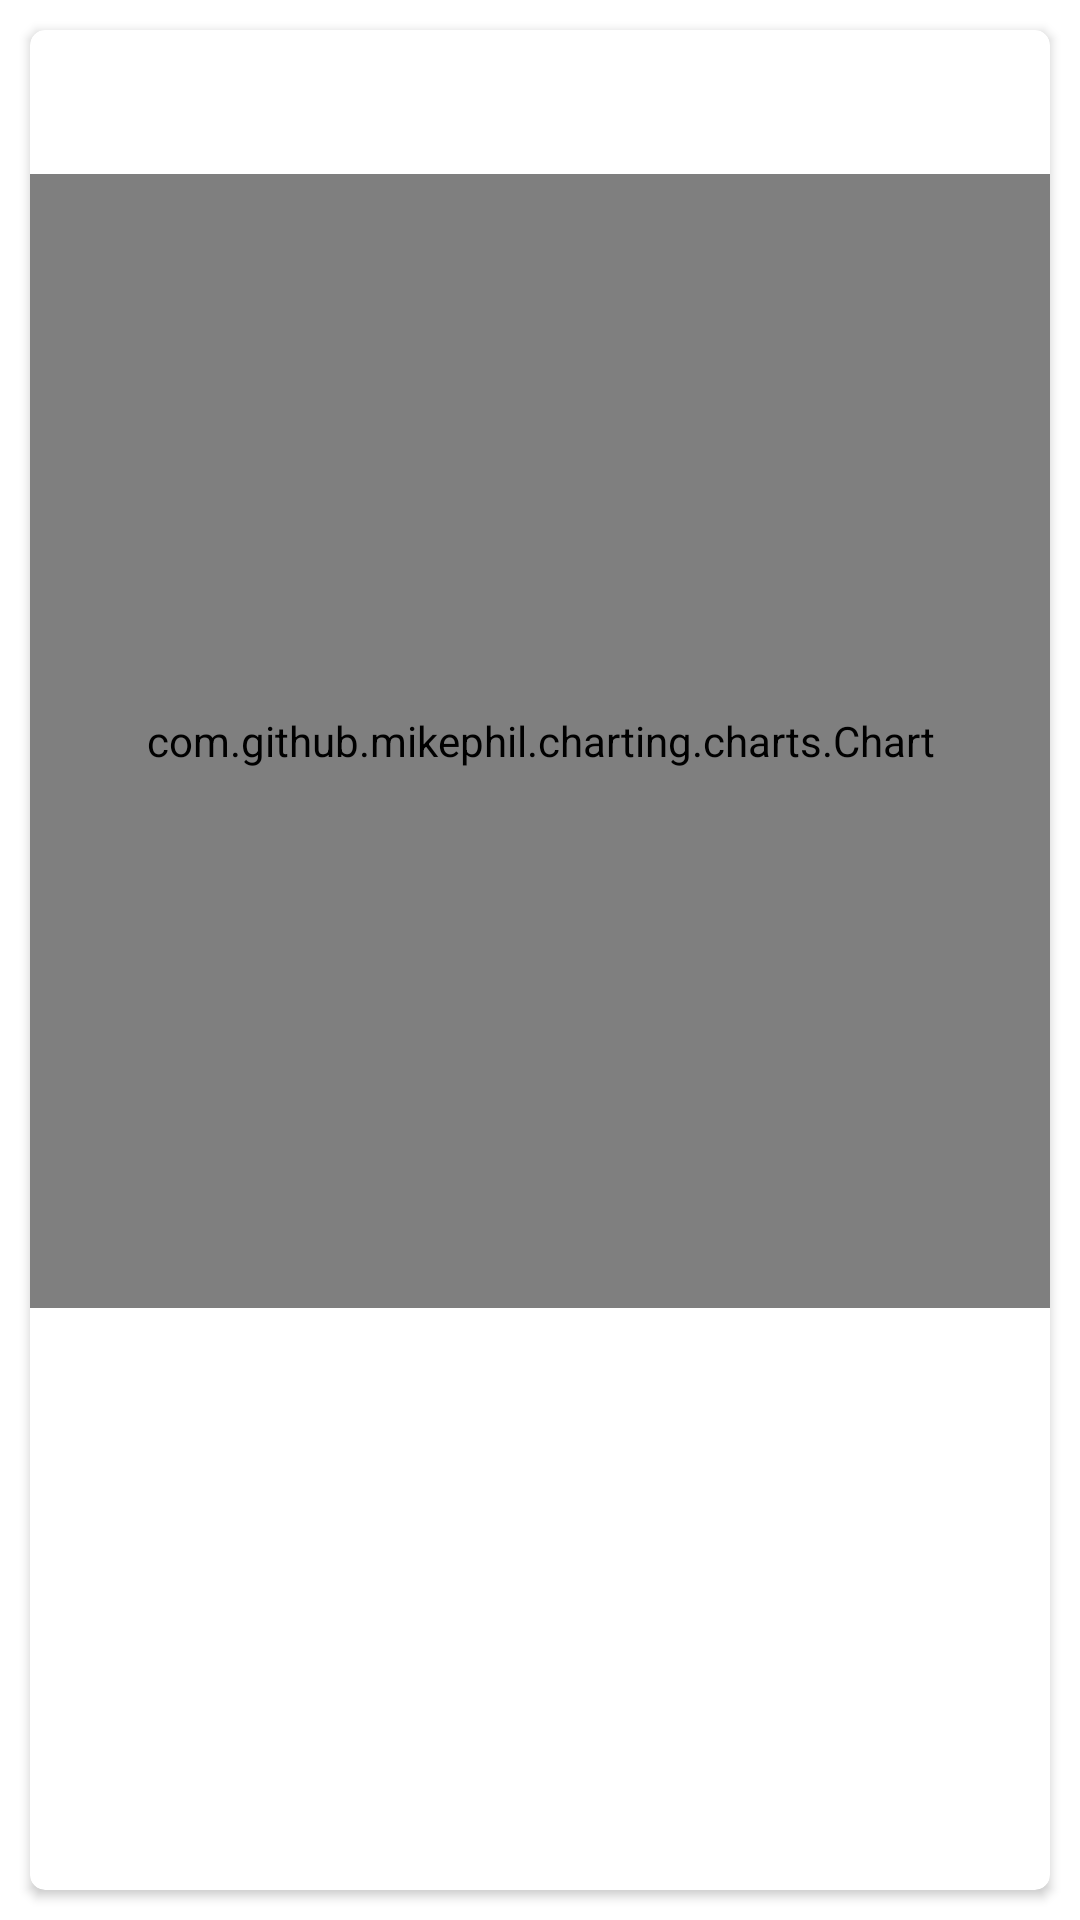

Reconstruct the res/layout file that produces this screen, plus the resources it refers to.
<!-- AndroidManifest.xml: application theme AppTheme1 -->
<!-- res/layout/card_layout.xml -->
<?xml version="1.0" encoding="utf-8"?>
<LinearLayout xmlns:android="http://schemas.android.com/apk/res/android"
              xmlns:card_view="http://schemas.android.com/apk/res-auto"
              android:layout_width="match_parent"
              android:layout_height="wrap_content">

    <android.support.v7.widget.CardView
        android:id="@+id/card_view"
        android:layout_width="match_parent"
        android:layout_height="match_parent"
        android:layout_gravity="center"
        android:layout_margin="10dp"
        android:elevation="3dp"
        card_view:cardCornerRadius="5dp">

        <RelativeLayout
            android:layout_width="match_parent"
            android:layout_height="match_parent">

            <TextView
                android:id="@+id/title"
                android:layout_width="match_parent"
                android:layout_height="wrap_content"
                android:paddingLeft="10dp"
                android:paddingRight="10dp"
                android:paddingTop="10dp"
                android:textSize="16sp"/>

            <TextView
                android:id="@+id/count"
                android:layout_width="match_parent"
                android:layout_height="wrap_content"
                android:layout_below="@id/title"
                android:textSize="12sp"/>

            <com.github.mikephil.charting.charts.Chart
                android:id="@+id/chart"
                android:layout_width="match_parent"
                android:layout_height="378dp"
                android:layout_below="@+id/count"/>

        </RelativeLayout>

    </android.support.v7.widget.CardView>

</LinearLayout>
<!-- resources referenced by this layout -->
<resources>
  <style name="AppTheme1" parent="Theme.AppCompat.Light.DarkActionBar">
          
          <item name="colorPrimary">@color/colorPrimary</item>
          <item name="colorPrimaryDark">@color/colorPrimaryDark</item>
          <item name="colorAccent">@color/colorAccent</item>
          <item name="android:windowBackground">@color/white</item>
          <item name="android:windowContentTransitions">true</item>
          <item name="android:windowExitTransition">@transition/explode</item>
          <item name="android:textViewStyle">@style/RobotoTextViewStyle</item>
          <item name="buttonStyle">@style/RobotoButtonStyle</item>
          <item name="editTextStyle">@style/RobotoETStyle</item>
  
      </style>
  <color name="colorPrimary">#f44336</color>
  <color name="colorPrimaryDark">#b71c1c</color>
  <color name="colorAccent">#ffc107</color>
  <color name="white">#fff</color>
  <style name="RobotoTextViewStyle" parent="android:Widget.TextView">
          <item name="android:fontFamily">sans-serif-light</item>
      </style>
  <style name="RobotoButtonStyle" parent="android:Widget.Holo.Button">
          <item name="android:fontFamily">sans-serif-light</item>
      </style>
  <style name="RobotoETStyle" parent="android:Widget.EditText">
          <item name="android:fontFamily">sans-serif-light</item>
      </style>
</resources>
